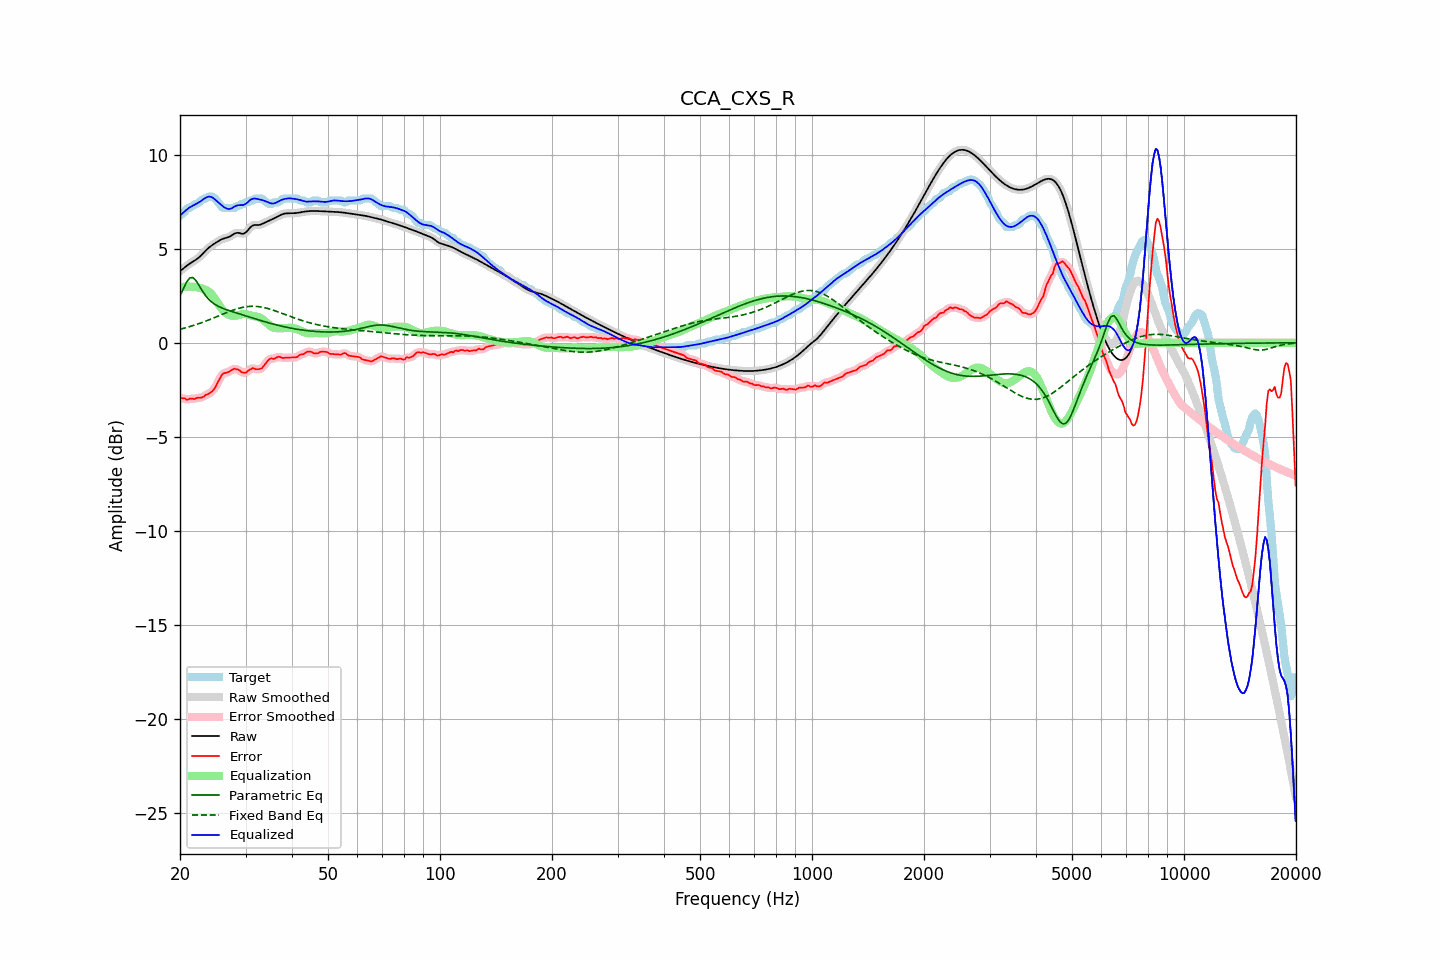

The table this chart was drawn from, first rows:
frequency, raw, error, smoothed, error_smoothed, equalization, parametric_eq, fixed_band_eq, equalized_raw, equalized_smoothed, target
20.00, 3.81, -2.95, 3.81, -2.94, 2.94, 2.49, 0.72, 6.75, 6.75, 6.77
20.20, 3.88, -2.94, 3.88, -2.95, 2.96, 2.68, 0.74, 6.84, 6.84, 6.82
20.40, 3.95, -2.95, 3.95, -2.97, 2.97, 2.86, 0.76, 6.92, 6.92, 6.90
20.61, 4.02, -2.95, 4.02, -2.98, 2.98, 3.04, 0.78, 6.99, 6.99, 6.97
20.81, 4.08, -3.03, 4.08, -3.00, 2.98, 3.21, 0.81, 7.07, 7.07, 7.11
21.02, 4.14, -3.02, 4.14, -3.00, 2.99, 3.33, 0.83, 7.13, 7.13, 7.17
21.23, 4.20, -2.97, 4.20, -2.99, 2.99, 3.44, 0.86, 7.19, 7.19, 7.17
21.44, 4.26, -2.97, 4.26, -2.98, 2.99, 3.46, 0.88, 7.24, 7.24, 7.23
21.66, 4.31, -2.97, 4.31, -2.97, 2.98, 3.47, 0.91, 7.29, 7.29, 7.28
21.87, 4.36, -2.99, 4.36, -2.97, 2.97, 3.39, 0.94, 7.33, 7.34, 7.36
22.09, 4.42, -2.95, 4.42, -2.95, 2.96, 3.30, 0.97, 7.38, 7.38, 7.37
22.31, 4.48, -2.92, 4.48, -2.94, 2.94, 3.17, 1.00, 7.43, 7.43, 7.40
22.54, 4.55, -2.92, 4.55, -2.92, 2.92, 3.03, 1.02, 7.48, 7.48, 7.48
22.76, 4.63, -2.92, 4.63, -2.92, 2.90, 2.89, 1.06, 7.53, 7.53, 7.55
22.99, 4.72, -2.89, 4.72, -2.89, 2.87, 2.74, 1.09, 7.60, 7.60, 7.61
23.22, 4.81, -2.85, 4.81, -2.84, 2.84, 2.62, 1.12, 7.66, 7.66, 7.67
23.45, 4.90, -2.76, 4.90, -2.79, 2.81, 2.50, 1.15, 7.71, 7.71, 7.67
23.69, 4.99, -2.74, 4.98, -2.74, 2.76, 2.40, 1.18, 7.75, 7.75, 7.73
23.92, 5.06, -2.70, 5.06, -2.69, 2.71, 2.30, 1.22, 7.77, 7.77, 7.77
24.16, 5.13, -2.64, 5.13, -2.65, 2.63, 2.22, 1.25, 7.76, 7.76, 7.77
24.40, 5.19, -2.58, 5.19, -2.58, 2.54, 2.14, 1.29, 7.73, 7.73, 7.77
24.65, 5.24, -2.48, 5.25, -2.48, 2.43, 2.08, 1.32, 7.67, 7.67, 7.73
24.89, 5.30, -2.37, 5.30, -2.35, 2.30, 2.03, 1.36, 7.60, 7.60, 7.67
25.14, 5.36, -2.19, 5.36, -2.20, 2.17, 1.98, 1.39, 7.53, 7.53, 7.54
25.39, 5.41, -2.02, 5.41, -2.03, 2.04, 1.93, 1.43, 7.45, 7.45, 7.43
25.65, 5.46, -1.88, 5.46, -1.86, 1.91, 1.89, 1.47, 7.37, 7.37, 7.34
25.91, 5.50, -1.71, 5.50, -1.73, 1.80, 1.85, 1.50, 7.30, 7.30, 7.21
26.16, 5.54, -1.63, 5.53, -1.64, 1.70, 1.82, 1.54, 7.24, 7.23, 7.17
26.43, 5.56, -1.61, 5.56, -1.60, 1.62, 1.79, 1.57, 7.18, 7.18, 7.17
26.69, 5.58, -1.58, 5.58, -1.58, 1.55, 1.76, 1.61, 7.13, 7.13, 7.17
26.96, 5.61, -1.56, 5.61, -1.55, 1.50, 1.73, 1.64, 7.11, 7.11, 7.17
27.23, 5.65, -1.52, 5.65, -1.51, 1.47, 1.70, 1.67, 7.11, 7.12, 7.17
27.50, 5.70, -1.46, 5.70, -1.46, 1.44, 1.67, 1.71, 7.15, 7.15, 7.17
27.77, 5.76, -1.41, 5.76, -1.41, 1.43, 1.64, 1.74, 7.19, 7.19, 7.17
28.05, 5.81, -1.37, 5.81, -1.39, 1.43, 1.62, 1.77, 7.24, 7.24, 7.18
28.33, 5.84, -1.41, 5.83, -1.39, 1.44, 1.59, 1.79, 7.28, 7.28, 7.25
28.62, 5.85, -1.42, 5.84, -1.43, 1.46, 1.56, 1.82, 7.31, 7.31, 7.27
28.90, 5.83, -1.46, 5.83, -1.48, 1.49, 1.54, 1.84, 7.32, 7.32, 7.29
29.19, 5.81, -1.55, 5.81, -1.53, 1.51, 1.51, 1.86, 7.32, 7.32, 7.36
29.48, 5.79, -1.58, 5.80, -1.58, 1.53, 1.48, 1.88, 7.32, 7.33, 7.37
29.78, 5.82, -1.59, 5.82, -1.60, 1.53, 1.46, 1.90, 7.35, 7.35, 7.41
30.08, 5.87, -1.60, 5.87, -1.57, 1.52, 1.43, 1.91, 7.39, 7.40, 7.47
30.38, 5.96, -1.51, 5.96, -1.52, 1.50, 1.40, 1.92, 7.46, 7.46, 7.47
30.68, 6.07, -1.45, 6.06, -1.45, 1.48, 1.37, 1.93, 7.54, 7.54, 7.51
30.99, 6.16, -1.41, 6.15, -1.39, 1.45, 1.35, 1.94, 7.61, 7.60, 7.57
31.30, 6.22, -1.34, 6.22, -1.37, 1.43, 1.32, 1.94, 7.65, 7.65, 7.57
31.61, 6.26, -1.36, 6.25, -1.37, 1.41, 1.29, 1.94, 7.67, 7.67, 7.62
31.93, 6.26, -1.40, 6.26, -1.38, 1.40, 1.27, 1.94, 7.66, 7.66, 7.67
32.24, 6.26, -1.40, 6.26, -1.41, 1.39, 1.24, 1.93, 7.65, 7.65, 7.67
32.57, 6.26, -1.40, 6.27, -1.41, 1.36, 1.21, 1.92, 7.63, 7.63, 7.67
32.89, 6.28, -1.38, 6.28, -1.38, 1.33, 1.19, 1.91, 7.61, 7.61, 7.67
33.22, 6.31, -1.35, 6.31, -1.33, 1.27, 1.16, 1.89, 7.59, 7.59, 7.66
33.55, 6.35, -1.24, 6.35, -1.24, 1.21, 1.14, 1.88, 7.56, 7.56, 7.59
33.89, 6.40, -1.13, 6.40, -1.13, 1.13, 1.11, 1.86, 7.53, 7.53, 7.53
34.23, 6.44, -1.02, 6.44, -1.02, 1.06, 1.09, 1.84, 7.50, 7.50, 7.46
34.57, 6.48, -0.91, 6.48, -0.92, 0.98, 1.06, 1.81, 7.46, 7.46, 7.39
34.92, 6.51, -0.85, 6.52, -0.86, 0.91, 1.04, 1.79, 7.42, 7.43, 7.37
35.27, 6.55, -0.83, 6.55, -0.84, 0.85, 1.02, 1.76, 7.41, 7.41, 7.38
35.62, 6.59, -0.86, 6.59, -0.84, 0.81, 0.99, 1.73, 7.40, 7.40, 7.45
35.97, 6.63, -0.83, 6.63, -0.82, 0.79, 0.97, 1.70, 7.42, 7.42, 7.47
... 635 more rows
